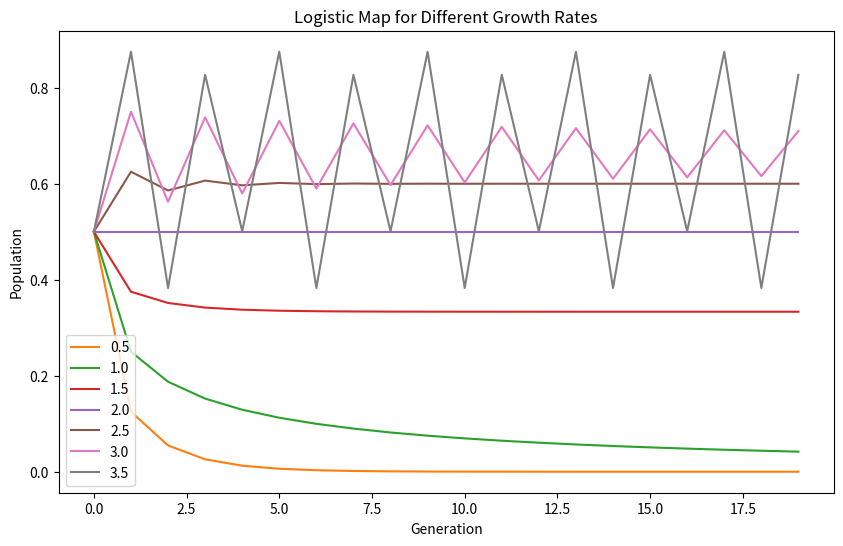
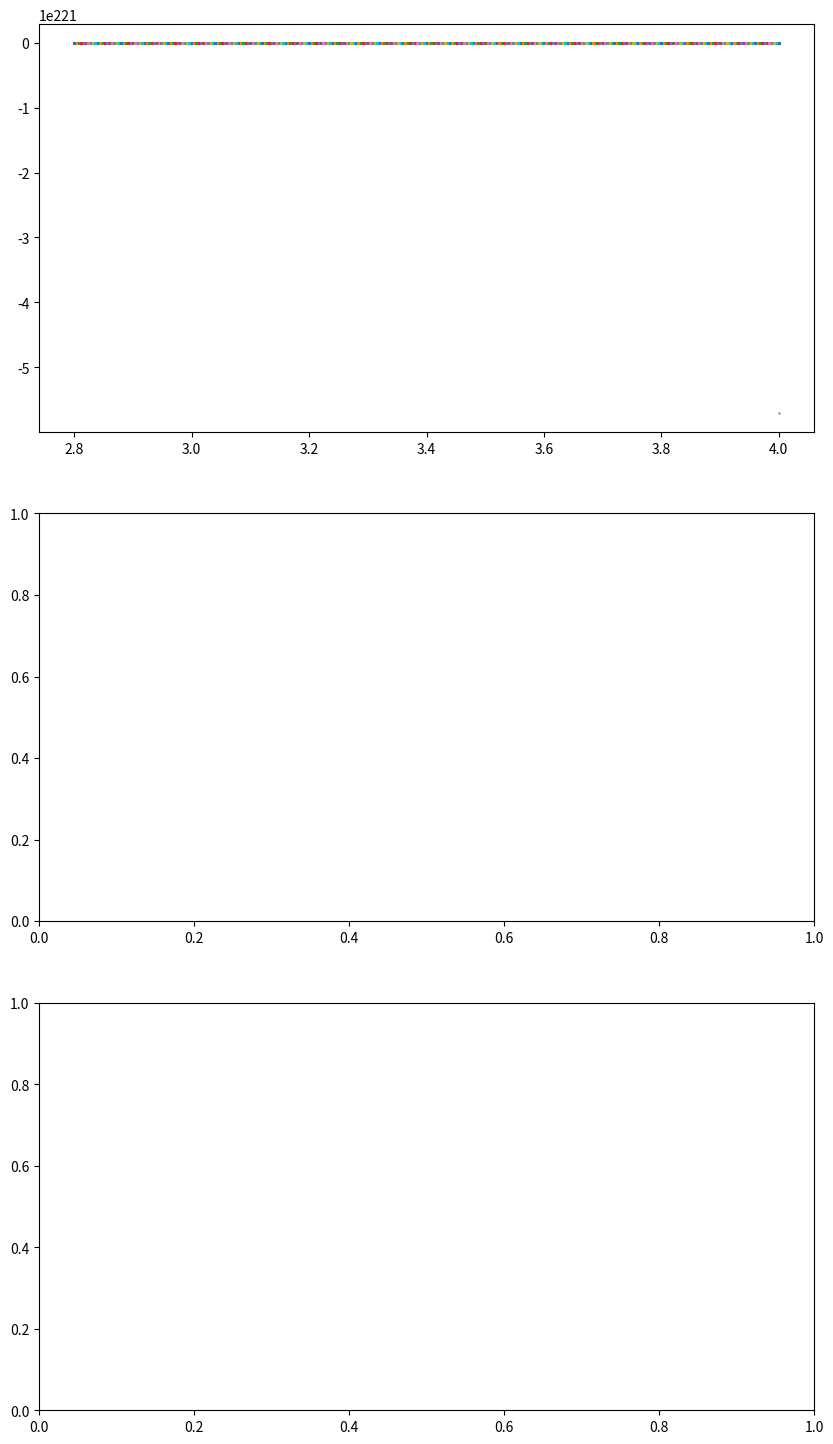

The script that saved these images, in order: (Note: this script raises an exception after producing the figures.)
import pandas as pd
import numpy as np
import matplotlib.pyplot as plt

def logistic_map(r, x0, generations):
    x = [x0]
    for _ in range(1, generations):
        x.append(r * x[-1] * (1 - x[-1]))
    return x

def plot_bifurcation_diagram(ax, r_values, x0=0.5, generations=200, zoom=None):
    for r in r_values:
        x = logistic_map(r, x0, generations)
        if zoom:
            ax.plot([r] * (generations - zoom), x[zoom:], '.', markersize=1)
        else:
            ax.plot([r] * generations, x, '.', markersize=1)

# Plotting the logistic map for different parameter values
columns = [k * 0.5 for k in range(1, 8)]
rows = [n for n in range(20)]
data = {'': rows}

for column in columns:
    data[column] = logistic_map(column, 0.5, 20)

df = pd.DataFrame(data)

plt.figure(figsize=(10, 6))

# Plotting the logistic map columns
for i, column in enumerate(columns, 1):
    plt.plot(df[''], df[column], f'C{i}', label=str(column))

plt.legend()
plt.xlabel('Generation')
plt.ylabel('Population')
plt.title('Logistic Map for Different Growth Rates')
plt.show()

# Plotting bifurcation diagrams for specific ranges and zoom levels
r_values_1 = np.arange(2.8, 4.0, 0.004)
r_values_2 = np.arange(3.7, 3.9, 0.004)
r_values_3 = np.arange(3.84, 3.856, 0.004)

fig, axes = plt.subplots(3, 1, figsize=(10, 18))

for ax, r_values, zoom in zip(axes, [r_values_1, r_values_2, r_values_3], [None, (100, 200), (100, 200)]):
    plot_bifurcation_diagram(ax, r_values, zoom=zoom)

plt.tight_layout()
plt.show()
